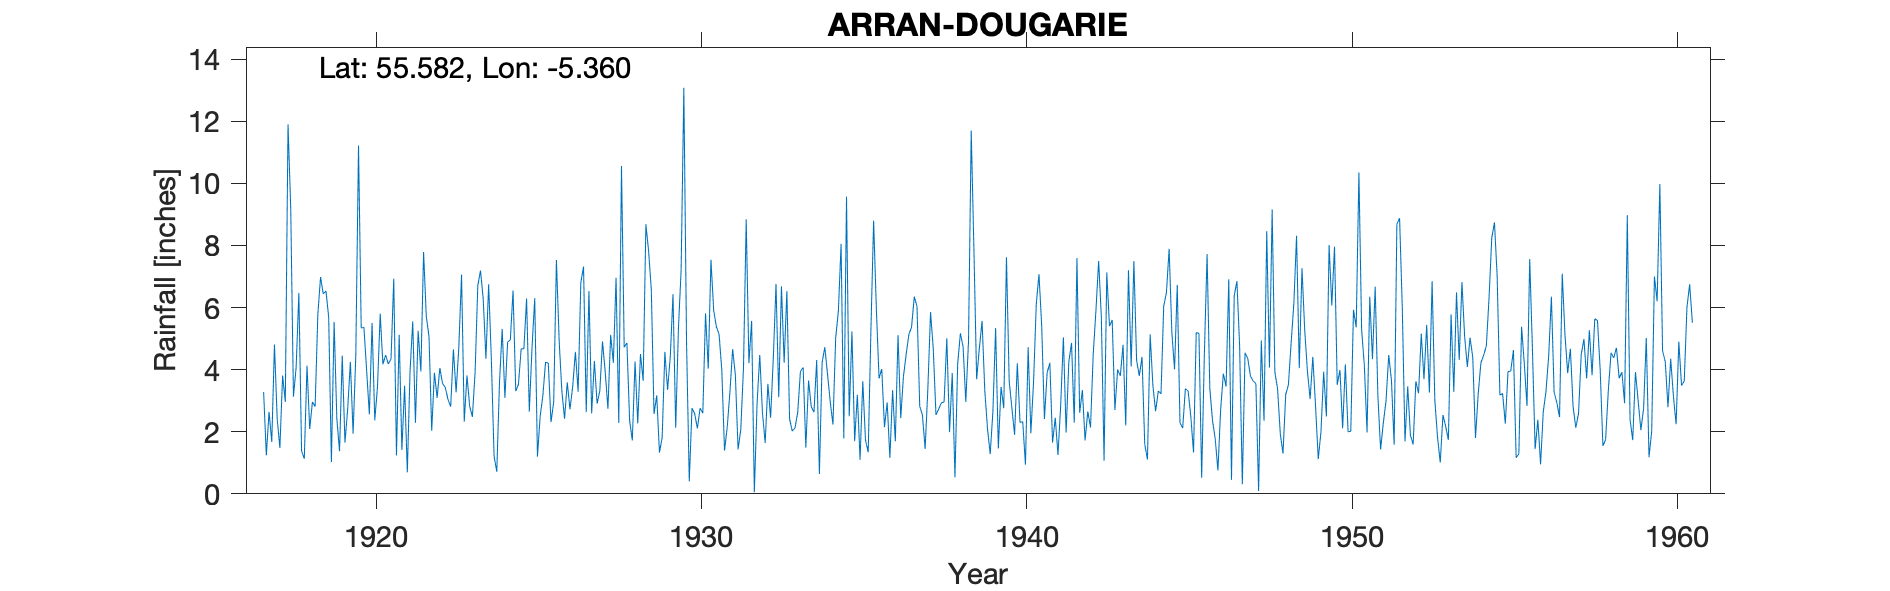

The data file committed next to this chart (first rows):
DOUGARIE LODGE, , , , , , , , , , , , , , , , , , , , , , , 
Grid ref, NR883372, Long, -5.36, Lat, 55.58, Elevation, 50, ft, , , , , , , , , , , , , , , 
Station no, 5387, , , , , , , , , , , , , , , , , , , , , , 
, 1910, 1911, 1912, 1913, 1914, 1915, 1916, 1917, 1918, 1919, 1920, 1921, 1922, 1923, 1924, 1925, 1926, 1927, 1928, 1929, 1930, 1931, 1932
January, , , , , , , , 3.28, 4.08, 5.69, 5.34, 6.93, 5.72, 4.72, 4.33, 4.67, 7.53, 6.53, 10.56, 2.57, 4.85, 5.14, 5.57
February, , , , , , , , 1.24, 6.47, 1.02, 5.36, 1.24, 5.07, 7.06, 1.22, 6.29, 4.95, 2.59, 4.72, 3.17, 0.4, 3.99, 0.05
March, , , , , , , , 2.64, 1.38, 5.54, 3.97, 5.12, 2.03, 2.32, 0.71, 2.65, 3.31, 4.28, 4.86, 1.33, 2.76, 1.39, 2.89
April, , , , , , , , 1.67, 1.13, 2.43, 2.56, 1.41, 3.9, 3.81, 3.59, 4.71, 2.42, 2.91, 2.36, 1.81, 2.58, 2.14, 4.47
May, , , , , , , , 4.81, 4.13, 1.37, 5.5, 3.48, 3.09, 2.83, 5.31, 6.3, 3.59, 3.31, 1.72, 4.57, 2.11, 3.28, 2.61
June, , , , , , , , 2.42, 2.09, 4.45, 2.37, 0.69, 4.05, 2.48, 3.09, 1.2, 2.72, 4.91, 4.26, 3.35, 2.76, 4.66, 1.64
July, , , , , , , , 1.48, 2.96, 1.65, 3.45, 3.93, 3.55, 3.9, 4.89, 2.49, 3.45, 3.92, 2.27, 4.41, 2.6, 3.83, 3.54
August, , , , , , , , 3.81, 2.81, 2.72, 5.8, 5.55, 3.43, 6.71, 4.96, 3.17, 4.57, 2.74, 4.5, 6.43, 5.81, 1.43, 2.45
September, , , , , , , , 2.96, 5.79, 4.25, 4.17, 2.29, 3.04, 7.19, 6.55, 4.24, 3.29, 5.12, 3.64, 2.13, 4.03, 2.06, 4.37
October, , , , , , , , 11.9, 6.98, 1.94, 4.47, 5.25, 2.81, 6.27, 3.31, 4.21, 6.8, 4.22, 8.68, 5.32, 7.54, 4.06, 6.76
November, , , , , , , , 9.19, 6.44, 4.46, 4.18, 3.94, 4.65, 4.35, 3.53, 2.31, 7.32, 6.96, 7.82, 7.21, 5.91, 8.84, 3.11
December, , , , , , , , 3.13, 6.53, 11.22, 4.35, 7.79, 3.27, 6.75, 4.67, 2.96, 2.63, 2.28, 6.58, 13.08, 5.38, 4.21, 6.68
Total, , , , , , , , 48.53, 50.79, 46.74, 51.52, 47.62, 44.61, 58.39, 46.16, 45.2, 52.58, 49.77, 61.97, 55.38, 46.73, 45.03, 44.14
1916 Deleted as estimated, , , , , , , , , , , , , , , , , , , , , , , 
